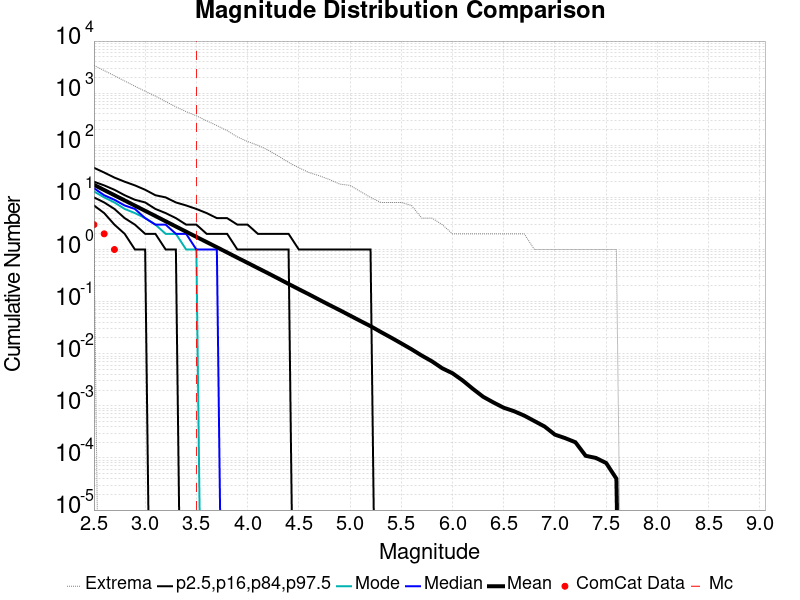

The file beside this chart, header and first rows:
Magnitude, ComCat Data, Simulation Mean, Simulation Median, Simulation Mode, Simulation Minimum, Simulation Maximum, 2.5 %-ile, 16 %-ile, 84 %-ile, 97.5 %-ile
2.5, 3.0, 17.45, 15.0, 13.0, 2.0, 3410, 7.0, 10.0, 20.0, 37.0
2.6, 2.0, 13.86, 11.0, 10.0, 0.0, 2715, 5.0, 8.0, 17.0, 30.0
2.7, 1.0, 11.01, 9.0, 8.0, 0.0, 2166, 3.0, 6.0, 14.0, 24.0
2.8, 0.0, 8.751, 7.0, 6.0, 0.0, 1713, 2.0, 4.0, 11.0, 20.0
2.9, 0.0, 6.949, 6.0, 5.0, 0.0, 1359, 1.0, 3.0, 9.0, 17.0
3.0, 0.0, 5.526, 4.0, 4.0, 0.0, 1089, 1.0, 2.0, 8.0, 14.0
3.1, 0.0, 4.391, 3.0, 3.0, 0.0, 880.0, 0.0, 2.0, 6.0, 11.0
3.2, 0.0, 3.484, 3.0, 2.0, 0.0, 690.0, 0.0, 1.0, 5.0, 10.0
3.3, 0.0, 2.764, 2.0, 2.0, 0.0, 546.0, 0.0, 1.0, 4.0, 8.0
3.4, 0.0, 2.197, 2.0, 1.0, 0.0, 442.0, 0.0, 0.0, 3.0, 7.0
3.5, 0.0, 1.746, 1.0, 1.0, 0.0, 368.0, 0.0, 0.0, 3.0, 6.0
3.6, 0.0, 1.389, 1.0, 0.0, 0.0, 295.0, 0.0, 0.0, 2.0, 5.0
3.7, 0.0, 1.106, 1.0, 0.0, 0.0, 239.0, 0.0, 0.0, 2.0, 4.0
3.8, 0.0, 0.8783, 0.0, 0.0, 0.0, 191.0, 0.0, 0.0, 2.0, 4.0
3.9, 0.0, 0.6964, 0.0, 0.0, 0.0, 145.0, 0.0, 0.0, 1.0, 3.0
4.0, 0.0, 0.5544, 0.0, 0.0, 0.0, 118.0, 0.0, 0.0, 1.0, 3.0
4.1, 0.0, 0.4398, 0.0, 0.0, 0.0, 100.0, 0.0, 0.0, 1.0, 2.0
4.2, 0.0, 0.3499, 0.0, 0.0, 0.0, 81.0, 0.0, 0.0, 1.0, 2.0
4.3, 0.0, 0.2767, 0.0, 0.0, 0.0, 62.0, 0.0, 0.0, 1.0, 2.0
4.4, 0.0, 0.2185, 0.0, 0.0, 0.0, 47.0, 0.0, 0.0, 1.0, 2.0
4.5, 0.0, 0.1731, 0.0, 0.0, 0.0, 37.0, 0.0, 0.0, 0.0, 1.0
4.6, 0.0, 0.1376, 0.0, 0.0, 0.0, 30.0, 0.0, 0.0, 0.0, 1.0
4.7, 0.0, 0.1086, 0.0, 0.0, 0.0, 26.0, 0.0, 0.0, 0.0, 1.0
4.8, 0.0, 0.08589, 0.0, 0.0, 0.0, 22.0, 0.0, 0.0, 0.0, 1.0
4.9, 0.0, 0.06843, 0.0, 0.0, 0.0, 18.0, 0.0, 0.0, 0.0, 1.0
5.0, 0.0, 0.05401, 0.0, 0.0, 0.0, 17.0, 0.0, 0.0, 0.0, 1.0
5.1, 0.0, 0.04263, 0.0, 0.0, 0.0, 13.0, 0.0, 0.0, 0.0, 1.0
5.2, 0.0, 0.03383, 0.0, 0.0, 0.0, 10.0, 0.0, 0.0, 0.0, 1.0
5.3, 0.0, 0.02617, 0.0, 0.0, 0.0, 8.0, 0.0, 0.0, 0.0, 0.0
5.4, 0.0, 0.02042, 0.0, 0.0, 0.0, 8.0, 0.0, 0.0, 0.0, 0.0
5.5, 0.0, 0.01581, 0.0, 0.0, 0.0, 8.0, 0.0, 0.0, 0.0, 0.0
5.6, 0.0, 0.01218, 0.0, 0.0, 0.0, 7.0, 0.0, 0.0, 0.0, 0.0
5.7, 0.0, 0.00922, 0.0, 0.0, 0.0, 4.0, 0.0, 0.0, 0.0, 0.0
5.8, 0.0, 0.00714, 0.0, 0.0, 0.0, 4.0, 0.0, 0.0, 0.0, 0.0
5.9, 0.0, 0.00526, 0.0, 0.0, 0.0, 3.0, 0.0, 0.0, 0.0, 0.0
6.0, 0.0, 0.00422, 0.0, 0.0, 0.0, 2.0, 0.0, 0.0, 0.0, 0.0
6.1, 0.0, 0.00306, 0.0, 0.0, 0.0, 2.0, 0.0, 0.0, 0.0, 0.0
6.2, 0.0, 0.00211, 0.0, 0.0, 0.0, 2.0, 0.0, 0.0, 0.0, 0.0
6.3, 0.0, 0.00149, 0.0, 0.0, 0.0, 2.0, 0.0, 0.0, 0.0, 0.0
6.4, 0.0, 0.00116, 0.0, 0.0, 0.0, 2.0, 0.0, 0.0, 0.0, 0.0
6.5, 0.0, 9.2E-4, 0.0, 0.0, 0.0, 2.0, 0.0, 0.0, 0.0, 0.0
6.6, 0.0, 7.9E-4, 0.0, 0.0, 0.0, 2.0, 0.0, 0.0, 0.0, 0.0
6.7, 0.0, 6.5E-4, 0.0, 0.0, 0.0, 2.0, 0.0, 0.0, 0.0, 0.0
6.8, 0.0, 5.1E-4, 0.0, 0.0, 0.0, 1.0, 0.0, 0.0, 0.0, 0.0
6.9, 0.0, 4.0E-4, 0.0, 0.0, 0.0, 1.0, 0.0, 0.0, 0.0, 0.0
7.0, 0.0, 2.8E-4, 0.0, 0.0, 0.0, 1.0, 0.0, 0.0, 0.0, 0.0
7.1, 0.0, 2.4E-4, 0.0, 0.0, 0.0, 1.0, 0.0, 0.0, 0.0, 0.0
7.2, 0.0, 2.0E-4, 0.0, 0.0, 0.0, 1.0, 0.0, 0.0, 0.0, 0.0
7.3, 0.0, 1.1E-4, 0.0, 0.0, 0.0, 1.0, 0.0, 0.0, 0.0, 0.0
7.4, 0.0, 1.0E-4, 0.0, 0.0, 0.0, 1.0, 0.0, 0.0, 0.0, 0.0
7.5, 0.0, 8.0E-5, 0.0, 0.0, 0.0, 1.0, 0.0, 0.0, 0.0, 0.0
7.6, 0.0, 4.0E-5, 0.0, 0.0, 0.0, 1.0, 0.0, 0.0, 0.0, 0.0
7.7, 0.0, 0.0, 0.0, 0.0, 0.0, 0.0, 0.0, 0.0, 0.0, 0.0
7.8, 0.0, 0.0, 0.0, 0.0, 0.0, 0.0, 0.0, 0.0, 0.0, 0.0
7.9, 0.0, 0.0, 0.0, 0.0, 0.0, 0.0, 0.0, 0.0, 0.0, 0.0
8.0, 0.0, 0.0, 0.0, 0.0, 0.0, 0.0, 0.0, 0.0, 0.0, 0.0
8.1, 0.0, 0.0, 0.0, 0.0, 0.0, 0.0, 0.0, 0.0, 0.0, 0.0
8.2, 0.0, 0.0, 0.0, 0.0, 0.0, 0.0, 0.0, 0.0, 0.0, 0.0
8.3, 0.0, 0.0, 0.0, 0.0, 0.0, 0.0, 0.0, 0.0, 0.0, 0.0
8.4, 0.0, 0.0, 0.0, 0.0, 0.0, 0.0, 0.0, 0.0, 0.0, 0.0
... 6 more rows
